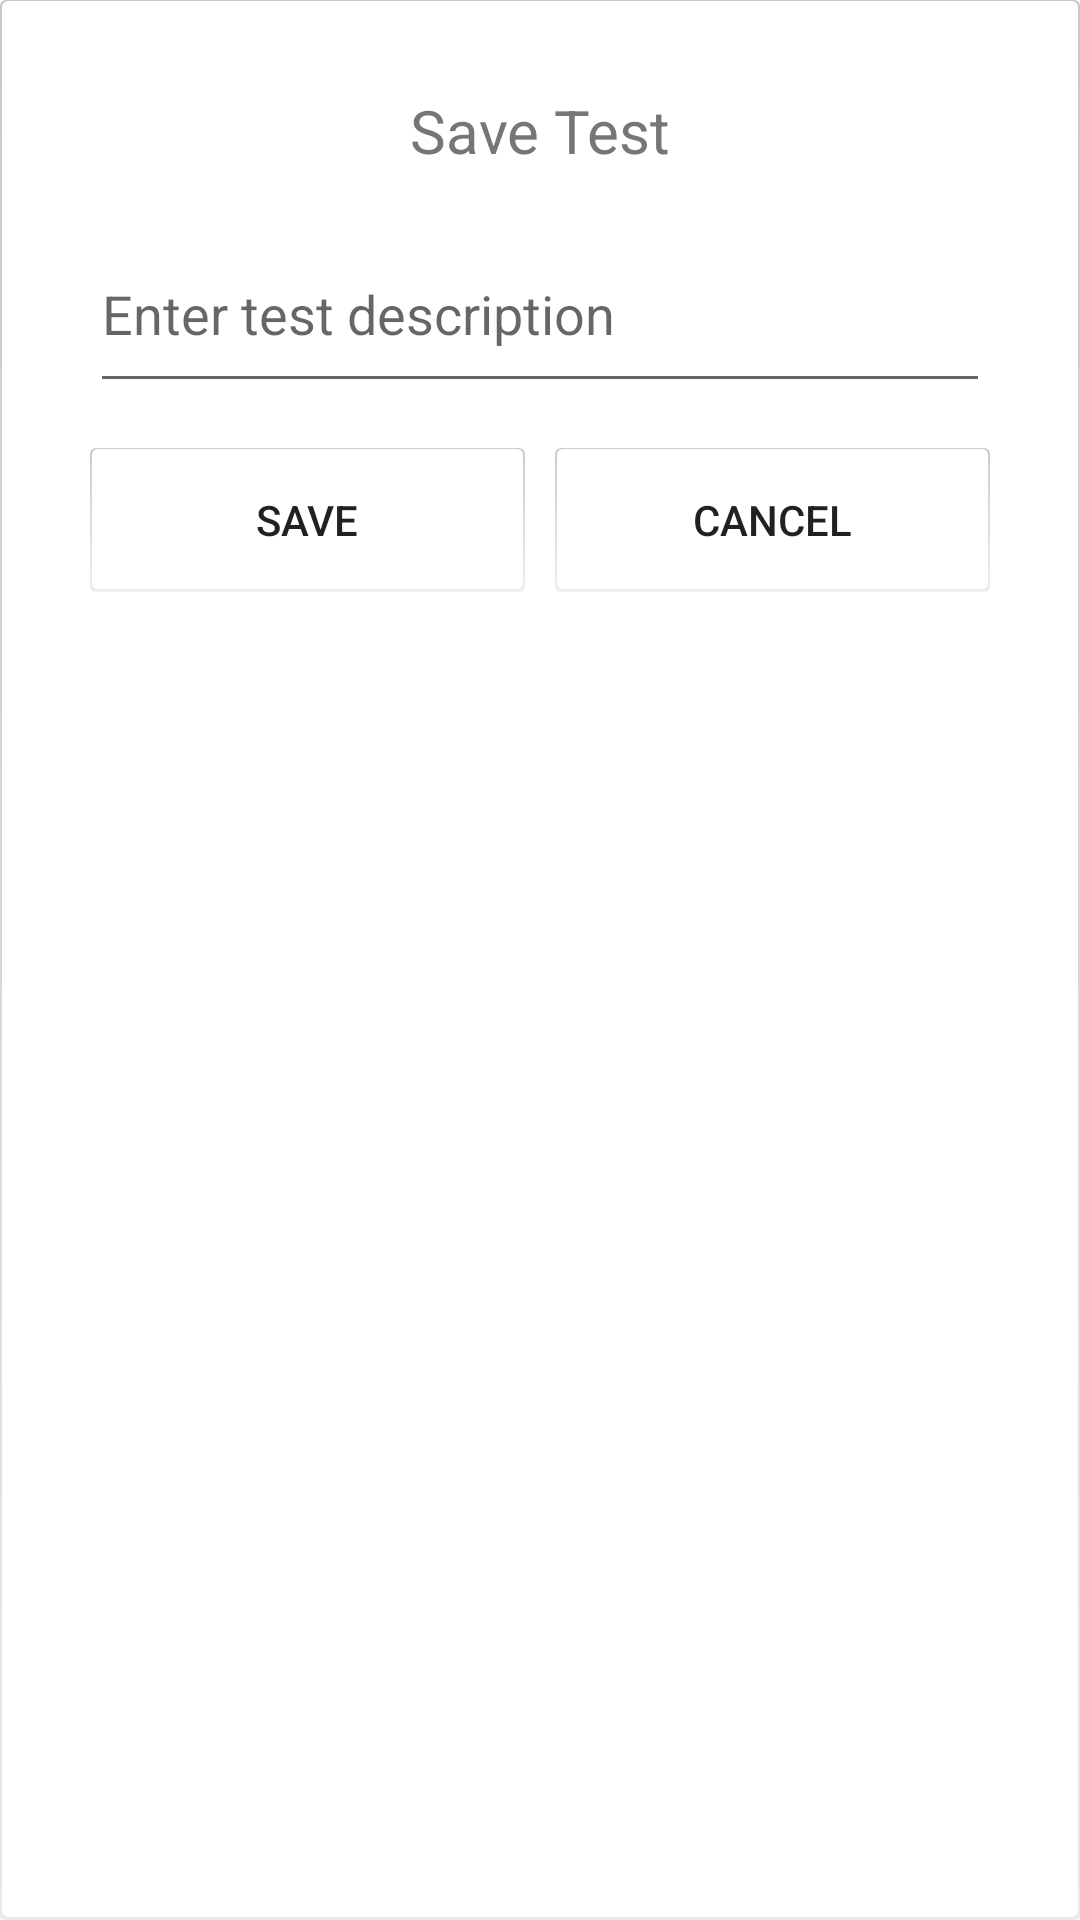

Produce the Android XML layout that renders to this screen, including the resource entries it uses.
<!-- AndroidManifest.xml: application theme AppTheme -->
<!-- res/layout/save_test_popup.xml -->
<?xml version="1.0" encoding="utf-8"?>
<LinearLayout xmlns:android="http://schemas.android.com/apk/res/android"
    android:layout_width="wrap_content"
    android:layout_height="wrap_content"
    android:orientation="vertical"
    android:background="@drawable/test_button_shadow"
    android:layout_marginTop="30dp"
    android:paddingLeft="@dimen/popup_button_horizontal_padding"
    android:paddingRight="@dimen/popup_button_horizontal_padding"
    android:paddingTop="@dimen/popup_button_vertical_padding"
    android:paddingBottom="@dimen/popup_button_vertical_padding">

    <TextView
        android:layout_width="fill_parent"
        android:layout_height="wrap_content"
        android:text="@string/saveTest"
        android:textSize="@dimen/popup_title_text_size"
        android:textColor="@color/instruction_grey"
        android:layout_marginBottom="@dimen/popup_title_bottom_margin"
        android:gravity="center" />

    <EditText
        android:id="@+id/test_description_edittext"
        android:layout_width="fill_parent"
        android:layout_height="wrap_content"
        android:hint="@string/saveTestHint"
        android:minLines="2"
        android:maxLines="5"
        />


    <LinearLayout
        android:layout_width="fill_parent"
        android:layout_height="wrap_content"
        android:layout_marginTop="@dimen/popup_button_container_vertical_margin"
        android:orientation="horizontal">

        <Button
            android:id="@+id/save_test_button"
            android:text="@string/save"
            android:background="@drawable/test_button_shadow"
            android:layout_marginEnd="@dimen/popup_button_horizontal_margin"
            android:layout_width="0dp"
            android:layout_height="wrap_content"
            android:layout_weight=".50" />

        <Button
            android:id="@+id/cancel_test_button"
            android:text="@string/cancel"
            android:background="@drawable/test_button_shadow"
            android:layout_marginStart="@dimen/popup_button_horizontal_margin"
            android:layout_width="0dp"
            android:layout_height="wrap_content"
            android:layout_weight=".50" />

    </LinearLayout>

</LinearLayout>
<!-- resources referenced by this layout -->
<resources>
  <color name="instruction_grey">#747779</color>
  <dimen name="popup_button_container_vertical_margin">15dp</dimen>
  <dimen name="popup_button_horizontal_margin">5dp</dimen>
  <dimen name="popup_button_horizontal_padding">30dp</dimen>
  <dimen name="popup_button_vertical_padding">30dp</dimen>
  <dimen name="popup_title_bottom_margin">15dp</dimen>
  <dimen name="popup_title_text_size">20sp</dimen>
  <!-- drawable test_button_shadow (drawable-hdpi) -->
  <?xml version="1.0" encoding="utf-8"?>
  <layer-list xmlns:android="http://schemas.android.com/apk/res/android">
      <item>
          <shape xmlns:android="http://schemas.android.com/apk/res/android"
              android:shape="rectangle">
              <gradient
                  android:angle="270"
                  android:startColor="#33000000"
                  android:endColor="#11000000"
                  android:type="linear" />
              <corners android:radius="2dp" />
          </shape>
      </item>
  
      <item
          android:left="0.8dp"
          android:right="0.8dp"
          android:top="0.4dp"
          android:bottom="1dp">
          <shape android:shape="rectangle">
              <solid android:color="@android:color/white"/>
              <corners android:radius="2dp" />
          </shape>
      </item>
  </layer-list>
  <string name="cancel">Cancel</string>
  <string name="save">Save</string>
  <string name="saveTest">Save Test</string>
  <string name="saveTestHint">Enter test description</string>
  <style name="AppTheme" parent="Theme.AppCompat.Light.DarkActionBar">
          
      </style>
</resources>
